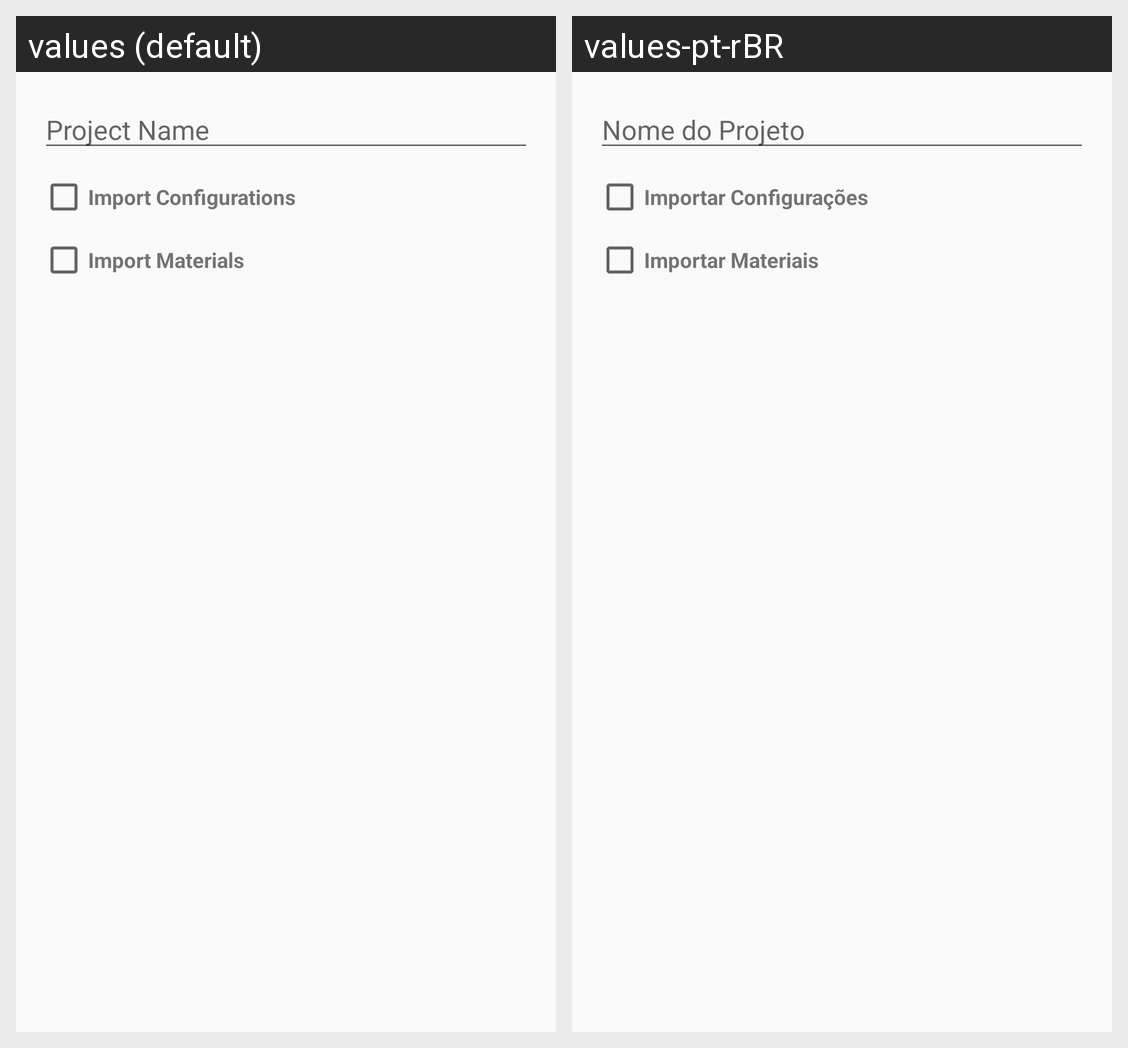

Locale-by-locale string values for the Android screen shown in this grid:
Android screen res/layout/dialog_new_project.xml rendered under 2 locales, left to right: values (default), values-pt-rBR. Device: Nexus 5 (rendered at 1080×1920; each locale shown at half size, 540×960, under a caption strip naming it); theme AppTheme.
Strings drawn on this screen, with the default value and each locale's value (text and hints the layout hard-codes, and strings that could not be matched under every locale, appear in the picture but are not listed):

new_project_name
  values: Project Name
  values-pt-rBR: Nome do Projeto

action_import_config
  values: Import Configurations
  values-pt-rBR: Importar Configurações

action_import_material
  values: Import Materials
  values-pt-rBR: Importar Materiais
